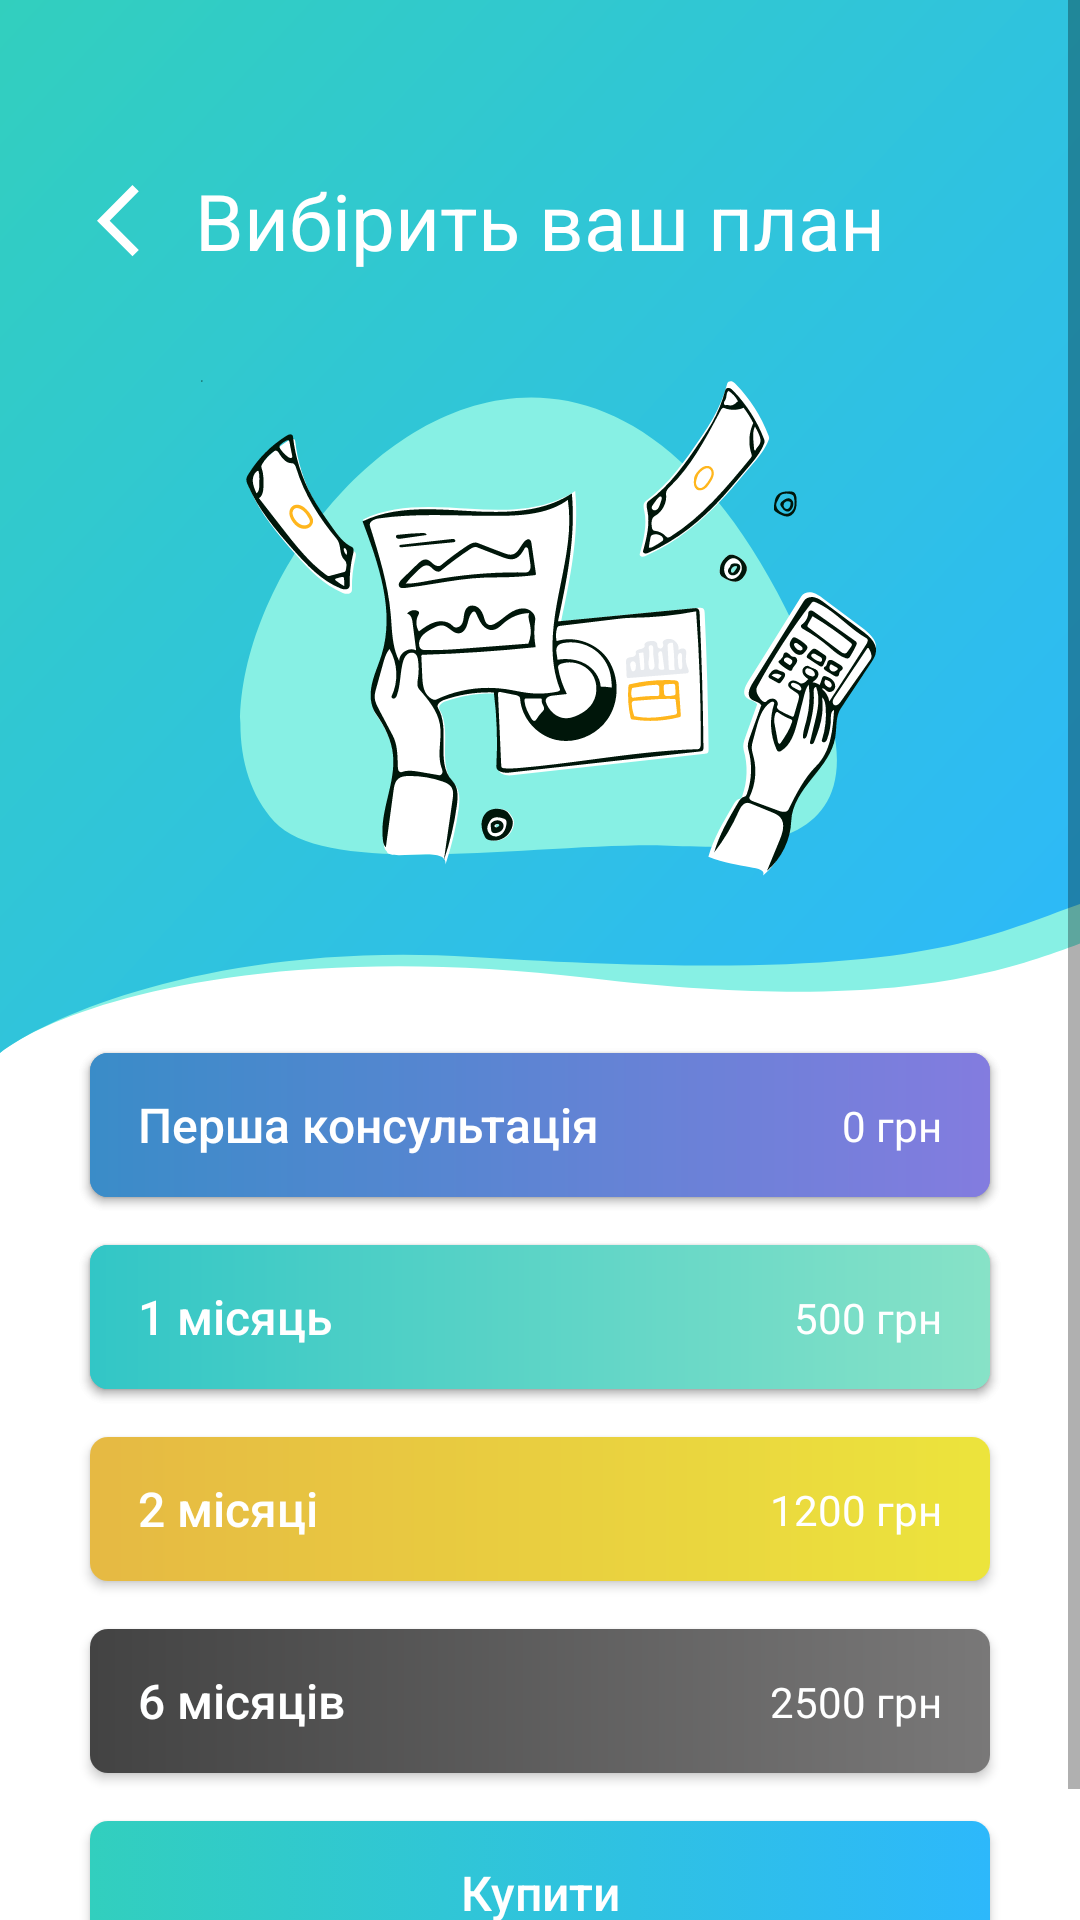

Here is an Android app screen rendered from its layout file. Give the layout XML and the strings, colors and styles it references.
<!-- AndroidManifest.xml: application theme Theme.HolyEat -->
<!-- res/layout/plans_fragment.xml -->
<?xml version="1.0" encoding="utf-8"?>
<layout xmlns:android="http://schemas.android.com/apk/res/android"
    xmlns:app="http://schemas.android.com/apk/res-auto"
    xmlns:tools="http://schemas.android.com/tools">

    <LinearLayout
        android:background="@color/white"
        android:layout_width="match_parent"
        android:layout_height="match_parent">

        <ScrollView
            android:layout_width="match_parent"
            android:layout_height="match_parent">

            <androidx.constraintlayout.widget.ConstraintLayout
                android:layout_width="match_parent"
                android:layout_height="wrap_content"
                tools:context=".ui.auth.sign_up.SignUpFragment">

                <ImageView
                    android:id="@+id/gradient_background"
                    android:layout_width="0dp"
                    android:layout_height="wrap_content"
                    android:scaleType="fitXY"
                    android:src="@drawable/ic_bg_1"
                    app:layout_constraintEnd_toEndOf="parent"
                    app:layout_constraintStart_toStartOf="parent"
                    app:layout_constraintTop_toTopOf="parent" />

                <ImageView
                    android:id="@+id/back_btn"
                    android:layout_width="wrap_content"
                    android:layout_height="24dp"
                    android:layout_marginStart="32dp"
                    android:src="@drawable/ic_back_arrow"
                    app:layout_constraintBottom_toBottomOf="@+id/textView"
                    app:layout_constraintStart_toStartOf="parent"
                    app:layout_constraintTop_toTopOf="@+id/textView" />

                <TextView
                    android:id="@+id/textView"
                    android:layout_width="wrap_content"
                    android:layout_height="wrap_content"
                    android:layout_marginTop="56dp"
                    android:text="@string/choose_plan"
                    android:textColor="@color/white"
                    android:textSize="26sp"
                    app:layout_constraintEnd_toEndOf="parent"
                    app:layout_constraintStart_toStartOf="parent"
                    app:layout_constraintTop_toTopOf="parent" />

                <ImageView
                    android:id="@+id/hero_ic"
                    android:layout_width="wrap_content"
                    android:layout_height="wrap_content"
                    android:layout_marginTop="8dp"
                    android:layout_marginBottom="32dp"
                    android:elevation="1dp"
                    android:src="@drawable/ic_illustration"
                    app:layout_constraintBottom_toBottomOf="@+id/gradient_background"
                    app:layout_constraintEnd_toEndOf="parent"
                    app:layout_constraintStart_toStartOf="parent"
                    app:layout_constraintTop_toBottomOf="@+id/textView" />

                <androidx.appcompat.widget.AppCompatButton
                    android:id="@+id/frst_consultation"
                    android:layout_width="match_parent"
                    android:layout_height="wrap_content"
                    android:layout_marginStart="30dp"
                    android:layout_marginEnd="30dp"
                    android:background="@drawable/violet_gradient"
                    android:elevation="0dp"
                    android:text="@string/employ"
                    android:theme="@style/GradientButtonStyle"
                    app:layout_constraintEnd_toEndOf="parent"
                    app:layout_constraintStart_toStartOf="parent"
                    app:layout_constraintTop_toBottomOf="@+id/gradient_background" />

                <androidx.appcompat.widget.AppCompatButton
                    android:id="@+id/frst_consultation_btn"
                    android:layout_width="match_parent"
                    android:layout_height="wrap_content"
                    android:layout_marginStart="30dp"
                    android:layout_marginEnd="30dp"
                    android:background="@drawable/violet_gradient"
                    android:elevation="0dp"
                    android:gravity="start|center_vertical"
                    android:paddingStart="16dp"
                    android:text="@string/frst_consultation"
                    android:theme="@style/GradientButtonStyle"
                    app:layout_constraintEnd_toEndOf="parent"
                    app:layout_constraintStart_toStartOf="parent"
                    app:layout_constraintTop_toBottomOf="@+id/gradient_background" />

                <TextView
                    android:id="@+id/cost_frst_consultaiton"
                    android:layout_width="wrap_content"
                    android:layout_height="wrap_content"
                    android:layout_marginEnd="16dp"
                    android:elevation="20dp"
                    android:text="@string/frst_cost"
                    android:textColor="@color/white"
                    app:layout_constraintBottom_toBottomOf="@+id/frst_consultation"
                    app:layout_constraintEnd_toEndOf="@+id/frst_consultation"
                    app:layout_constraintTop_toBottomOf="@+id/gradient_background" />

                <androidx.appcompat.widget.AppCompatButton
                    android:id="@+id/frst_consultaiton_btn"
                    android:layout_width="match_parent"
                    android:layout_height="wrap_content"
                    android:layout_marginStart="30dp"
                    android:layout_marginTop="16dp"
                    android:layout_marginEnd="30dp"
                    android:background="@drawable/blue_gradient"
                    android:elevation="0dp"
                    android:gravity="start|center_vertical"
                    android:paddingStart="16dp"
                    android:text="@string/frst_consultation"
                    android:theme="@style/GradientButtonStyle"
                    app:layout_constraintEnd_toEndOf="parent"
                    app:layout_constraintStart_toStartOf="parent"
                    app:layout_constraintTop_toBottomOf="@+id/frst_consultation" />

                <androidx.appcompat.widget.AppCompatButton
                    android:id="@+id/cost_frst_month_btn"
                    android:layout_width="match_parent"
                    android:layout_height="wrap_content"
                    android:layout_marginStart="30dp"
                    android:layout_marginTop="16dp"
                    android:layout_marginEnd="30dp"
                    android:background="@drawable/blue_gradient"
                    android:elevation="0dp"
                    android:gravity="start|center_vertical"
                    android:paddingStart="16dp"
                    android:text="@string/frst_month"
                    android:theme="@style/GradientButtonStyle"
                    app:layout_constraintEnd_toEndOf="parent"
                    app:layout_constraintStart_toStartOf="parent"
                    app:layout_constraintTop_toBottomOf="@+id/frst_consultation" />

                <TextView
                    android:id="@+id/cost_frst_month"
                    android:layout_width="wrap_content"
                    android:layout_height="wrap_content"
                    android:layout_marginEnd="16dp"
                    android:elevation="20dp"
                    android:text="@string/frst_month_cost"
                    android:textColor="@color/white"
                    app:layout_constraintBottom_toBottomOf="@+id/cost_frst_month_btn"
                    app:layout_constraintEnd_toEndOf="@+id/frst_consultation"
                    app:layout_constraintTop_toTopOf="@+id/cost_frst_month_btn" />

                <androidx.appcompat.widget.AppCompatButton
                    android:id="@+id/cost_scnd_month_btn"
                    android:layout_width="match_parent"
                    android:layout_height="wrap_content"
                    android:layout_marginStart="30dp"
                    android:layout_marginTop="16dp"
                    android:layout_marginEnd="30dp"
                    android:background="@drawable/yellow_gradient"
                    android:elevation="0dp"
                    android:gravity="start|center_vertical"
                    android:paddingStart="16dp"
                    android:text="@string/two_month"
                    android:theme="@style/GradientButtonStyle"
                    app:layout_constraintEnd_toEndOf="parent"
                    app:layout_constraintStart_toStartOf="parent"
                    app:layout_constraintTop_toBottomOf="@+id/cost_frst_month_btn" />

                <TextView
                    android:id="@+id/cost_scnd_month"
                    android:layout_width="wrap_content"
                    android:layout_height="wrap_content"
                    android:layout_marginEnd="16dp"
                    android:elevation="20dp"
                    android:text="@string/two_month_cost"
                    android:textColor="@color/white"
                    app:layout_constraintBottom_toBottomOf="@+id/cost_scnd_month_btn"
                    app:layout_constraintEnd_toEndOf="@+id/frst_consultation"
                    app:layout_constraintTop_toTopOf="@+id/cost_scnd_month_btn" />

                <androidx.appcompat.widget.AppCompatButton
                    android:id="@+id/cost_six_month_btn"
                    android:layout_width="match_parent"
                    android:layout_height="wrap_content"
                    android:layout_marginStart="30dp"
                    android:layout_marginTop="16dp"
                    android:layout_marginEnd="30dp"
                    android:background="@drawable/grey_gradient"
                    android:elevation="0dp"
                    android:gravity="start|center_vertical"
                    android:paddingStart="16dp"
                    android:text="@string/six_month"
                    android:theme="@style/GradientButtonStyle"
                    app:layout_constraintEnd_toEndOf="parent"
                    app:layout_constraintStart_toStartOf="parent"
                    app:layout_constraintTop_toBottomOf="@+id/cost_scnd_month_btn" />

                <TextView
                    android:id="@+id/cost_six_month"
                    android:layout_width="wrap_content"
                    android:layout_height="wrap_content"
                    android:layout_marginEnd="16dp"
                    android:elevation="20dp"
                    android:text="@string/six_month_cost"
                    android:textColor="@color/white"
                    app:layout_constraintBottom_toBottomOf="@+id/cost_six_month_btn"
                    app:layout_constraintEnd_toEndOf="@+id/frst_consultation"
                    app:layout_constraintTop_toTopOf="@+id/cost_six_month_btn" />

                <androidx.appcompat.widget.AppCompatButton
                    android:id="@+id/buy_btn"
                    android:layout_width="match_parent"
                    android:layout_height="wrap_content"
                    android:layout_marginStart="30dp"
                    android:layout_marginTop="16dp"
                    android:layout_marginEnd="30dp"
                    android:layout_marginBottom="32dp"
                    android:background="@drawable/button_background"
                    android:text="@string/buy"
                    android:theme="@style/GradientButtonStyle"
                    app:layout_constraintBottom_toBottomOf="parent"
                    app:layout_constraintEnd_toEndOf="parent"
                    app:layout_constraintStart_toStartOf="parent"
                    app:layout_constraintTop_toBottomOf="@+id/cost_six_month_btn" />
            </androidx.constraintlayout.widget.ConstraintLayout>
        </ScrollView>
    </LinearLayout>
</layout>
<!-- resources referenced by this layout -->
<resources>
  <color name="white">#FFFFFFFF</color>
  <!-- drawable blue_gradient (drawable) -->
  <?xml version="1.0" encoding="utf-8"?>
  <shape xmlns:android="http://schemas.android.com/apk/res/android"
      android:shape="rectangle">
      <gradient
          android:angle="0"
          android:endColor="#87E2C7"
          android:startColor="#32C6C6" />
      <corners android:radius="6dp" />
  </shape>
  <!-- drawable button_background (drawable) -->
  <?xml version="1.0" encoding="utf-8"?>
  <selector xmlns:android="http://schemas.android.com/apk/res/android">
      <item>
          <shape android:shape="rectangle">
              <gradient
                  android:angle="0"
                  android:startColor="#32CFBE"
                  android:endColor="#2DB8FB" />
              <corners android:radius="6dp" />
          </shape>
      </item>
  </selector>
  <!-- drawable grey_gradient (drawable) -->
  <?xml version="1.0" encoding="utf-8"?>
  <shape xmlns:android="http://schemas.android.com/apk/res/android"
      android:shape="rectangle">
      <gradient
          android:angle="0"
          android:endColor="#797878"
          android:startColor="#434343" />
      <corners android:radius="6dp" />
  </shape>
  <!-- drawable ic_back_arrow (drawable) -->
  <vector xmlns:android="http://schemas.android.com/apk/res/android"
      android:width="15dp"
      android:height="25dp"
      android:viewportWidth="15"
      android:viewportHeight="25">
    <path
        android:pathData="M14.5875,2.2125L12.3625,0L0,12.375L12.375,24.75L14.5875,22.5375L4.425,12.375L14.5875,2.2125Z"
        android:fillColor="#ffffff"/>
  </vector>
  <!-- drawable violet_gradient (drawable) -->
  <?xml version="1.0" encoding="utf-8"?>
  <shape xmlns:android="http://schemas.android.com/apk/res/android"
      android:shape="rectangle">
      <gradient
          android:angle="0"
          android:endColor="#837CDF"
          android:startColor="#3A8CC8" />
      <corners android:radius="6dp" />
  </shape>
  <!-- drawable yellow_gradient (drawable) -->
  <?xml version="1.0" encoding="utf-8"?>
  <shape xmlns:android="http://schemas.android.com/apk/res/android"
      android:shape="rectangle">
      <gradient
          android:angle="0"
          android:endColor="#ECE43C"
          android:startColor="#E6B943" />
      <corners android:radius="6dp" />
  </shape>
  <string name="buy">Купити</string>
  <string name="choose_plan">Вибірить ваш план</string>
  <string name="employ">Найняти</string>
  <string name="frst_consultation">Перша консультація</string>
  <string name="frst_cost">0 грн</string>
  <string name="frst_month">1 місяць</string>
  <string name="frst_month_cost">500 грн</string>
  <string name="six_month">6 місяців</string>
  <string name="six_month_cost">2500 грн</string>
  <string name="two_month">2 місяці</string>
  <string name="two_month_cost">1200 грн</string>
  <style name="GradientButtonStyle" parent="Widget.AppCompat.Button">
          <item name="background">@drawable/button_background</item>
          <item name="textAllCaps">false</item>
          <item name="android:textColor">@color/white</item>
          <item name="android:textSize">16sp</item>
      </style>
  <style name="Theme.HolyEat" parent="Theme.MaterialComponents.DayNight.NoActionBar">
          
          <item name="colorPrimary">#2DB9FB</item>
          <item name="colorPrimaryVariant">#2DB9FB</item>
          <item name="colorOnPrimary">@color/white</item>
          
          <item name="colorSecondary">@color/teal_200</item>
          <item name="colorSecondaryVariant">@color/teal_700</item>
          <item name="colorOnSecondary">@color/black</item>
          
          <item name="android:statusBarColor" tools:targetApi="l">#2DB9FB</item>
          
      </style>
  <color name="teal_200">#FF03DAC5</color>
  <color name="teal_700">#FF018786</color>
  <color name="black">#FF000000</color>
</resources>
